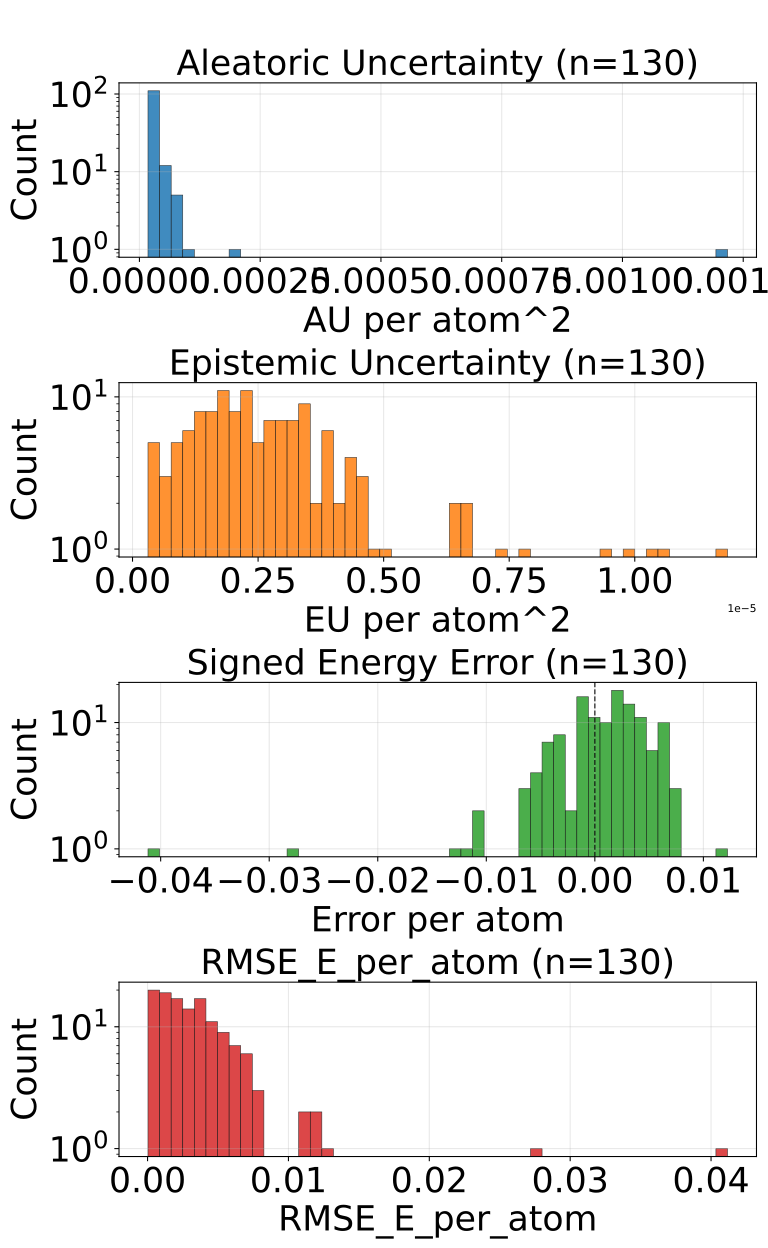

Source data for this figure (header and first rows):
config_index, num_atoms, ref_energy, pred_energy, error, sq_error, rmse_e_atom, aleatoric_var, epistemic_var, total_var
0, 48.0, -156.2, -156.2, -0.0001526, 2.3283064365386963e-08, 0.0001526, 1.835562397900503e-05, 1.4730845805388526e-06, 1.9828708900604397e-05
1, 48.0, -156.2, -156.2, 0.001617, 2.616085112094879e-06, 0.001617, 2.6483407054911368e-05, 3.499363174341852e-06, 2.998276977450587e-05
2, 48.0, -156.2, -156.2, -0.004456, 1.985207200050354e-05, 0.004456, 3.5664939787238836e-05, 1.4971010386943817e-06, 3.716204082593322e-05
3, 48.0, -156.2, -156.2, 0.0005646, 3.187451511621475e-07, 0.0005646, 2.8861099053756334e-05, 3.079650809922896e-07, 2.916906487371307e-05
4, 48.0, -156.2, -156.2, -0.003235, 1.0464340448379517e-05, 0.003235, 3.463684333837591e-05, 7.353571618295973e-06, 4.199041359242983e-05
5, 48.0, -156.2, -156.2, -0.006882, 4.7357985749840736e-05, 0.006882, 2.6989937396137975e-05, 6.393517651304137e-06, 3.338345413794741e-05
6, 48.0, -156.2, -156.2, 0.002045, 4.180707037448883e-06, 0.002045, 2.0813689843635075e-05, 3.978225777245825e-06, 2.479191607562825e-05
7, 48.0, -156.2, -156.2, -0.01097, 0.0001204, 0.01097, 6.524239870486781e-05, 1.0609673154249322e-05, 7.585206913063303e-05
8, 48.0, -156.2, -156.2, -0.0003357, 1.126900315284729e-07, 0.0003357, 2.328546906937845e-05, 3.0488940865325276e-06, 2.6334362701163627e-05
9, 48.0, -156.2, -156.2, 0.003296, 1.0862946510314941e-05, 0.003296, 2.4662394935148768e-05, 1.4258664577937452e-06, 2.6088260710821487e-05
10, 48.0, -156.2, -156.2, -9.1552734375e-05, 8.381903171539307e-09, 9.1552734375e-05, 3.7393099773908034e-05, 2.8098002076148987e-06, 4.020289998152293e-05
11, 48.0, -156.2, -156.2, 0.002365, 5.593756213784218e-06, 0.002365, 2.7566957214730792e-05, 2.5670510694908444e-06, 3.0134007829474285e-05
12, 48.0, -156.2, -156.2, 0.002869, 8.229166269302368e-06, 0.002869, 2.4022810976020992e-05, 2.3520901777374092e-06, 2.637490069901105e-05
13, 48.0, -156.2, -156.2, 0.005096, 2.597365528345108e-05, 0.005096, 3.080754686379805e-05, 6.71617453917861e-06, 3.752372140297666e-05
14, 48.0, -156.2, -156.2, -0.005112, 2.612941898405552e-05, 0.005112, 2.703415520954877e-05, 9.347917284685536e-07, 2.7968946596956812e-05
15, 48.0, -156.2, -156.2, -0.001343, 1.8030405044555664e-06, 0.001343, 3.1341263820650056e-05, 4.093023107998306e-06, 3.5434288292890415e-05
16, 48.0, -156.2, -156.2, 0.005402, 2.9177404940128326e-05, 0.005402, 2.4514853066648357e-05, 2.1083978936076164e-06, 2.6623250960255973e-05
17, 48.0, -156.2, -156.2, -0.0001068, 1.1408701539039612e-08, 0.0001068, 4.51391824753955e-05, 4.26264023190015e-06, 4.94018240715377e-05
18, 48.0, -156.2, -156.2, 0.003479, 1.2103468179702759e-05, 0.003479, 2.8318283511907794e-05, 3.119360144410166e-06, 3.143764479318634e-05
19, 48.0, -156.2, -156.2, 0.002045, 4.180707037448883e-06, 0.002045, 2.808604585879948e-05, 4.035665369883645e-06, 3.212171213817783e-05
20, 48.0, -156.2, -156.2, -0.0005951, 3.541354089975357e-07, 0.0005951, 2.3956581571837887e-05, 2.975272991534439e-06, 2.6931855245493352e-05
21, 48.0, -156.2, -156.2, 0.003098, 9.594717994332314e-06, 0.003098, 3.2801090128486976e-05, 4.509312475420302e-06, 3.7310401239665225e-05
22, 48.0, -156.2, -156.2, 0.003464, 1.1997530236840248e-05, 0.003464, 3.082733746850863e-05, 2.194405624322826e-06, 3.302174445707351e-05
23, 48.0, -156.2, -156.2, 0.001724, 2.9730144888162613e-06, 0.001724, 2.7060514184995554e-05, 1.3054348073637811e-06, 2.836594831023831e-05
24, 48.0, -156.2, -156.2, 0.006836, 4.673004150390625e-05, 0.006836, 2.8643538826145232e-05, 4.943343583363458e-07, 2.9137872843421064e-05
25, 48.0, -156.2, -156.2, -0.00415, 1.722574234008789e-05, 0.00415, 2.8277228921069764e-05, 2.407352440059185e-06, 3.068458318011835e-05
26, 48.0, -156.2, -156.2, 0.00206, 4.243338480591774e-06, 0.00206, 3.008745079569053e-05, 2.3304135083890287e-06, 3.2417865440947935e-05
27, 48.0, -156.2, -156.2, 0.003632, 1.3188458979129791e-05, 0.003632, 2.6066078135045245e-05, 4.671514091114659e-07, 2.653322917467449e-05
28, 48.0, -156.2, -156.2, -0.0009155, 8.381903171539307e-07, 0.0009155, 2.9610941055580042e-05, 4.2476457906559517e-07, 3.003570600412786e-05
29, 48.0, -156.2, -156.2, -0.002777, 7.712282240390778e-06, 0.002777, 7.764204929117113e-05, 1.825089611884323e-06, 7.946713594719768e-05
30, 48.0, -156.2, -156.2, -0.004395, 1.9311904907226562e-05, 0.004395, 4.663809158955701e-05, 3.1826668873691233e-06, 4.9820759159047157e-05
31, 48.0, -156.2, -156.2, 0.003937, 1.5498138964176178e-05, 0.003937, 3.0274386517703533e-05, 3.961066340707475e-06, 3.423545422265306e-05
32, 48.0, -156.2, -156.2, 0.007767, 6.03219959884882e-05, 0.007767, 2.6827457986655645e-05, 1.1262949328738614e-06, 2.7953752578468993e-05
33, 48.0, -156.2, -156.2, -0.001007, 1.014210283756256e-06, 0.001007, 3.143144931527786e-05, 3.871589342452353e-06, 3.530303729348816e-05
34, 48.0, -156.2, -156.2, -0.0007172, 5.14322891831398e-07, 0.0007172, 3.519130768836476e-05, 1.2582052022480639e-06, 3.644951357273385e-05
35, 48.0, -156.2, -156.2, -0.002945, 8.67270864546299e-06, 0.002945, 2.618469989101868e-05, 8.352799341082573e-07, 2.701997982512694e-05
36, 48.0, -156.2, -156.2, 0.006516, 4.2451778426766396e-05, 0.006516, 7.193892088253051e-05, 2.932269126176834e-06, 7.487119000870734e-05
37, 48.0, -156.2, -156.2, 0.003036, 9.220326319336891e-06, 0.003036, 2.7938178391195834e-05, 3.646488721642527e-06, 3.1584666430717334e-05
38, 48.0, -156.2, -156.2, -0.001022, 1.0451767593622208e-06, 0.001022, 2.6290095775038935e-05, 3.4088733968928864e-07, 2.6630983484210446e-05
39, 48.0, -156.2, -156.2, 0.002396, 5.7390425354242325e-06, 0.002396, 1.7738031601766124e-05, 2.351938746869564e-06, 2.008997034863569e-05
40, 48.0, -156.2, -156.2, 0.004135, 1.709931530058384e-05, 0.004135, 5.061390038463287e-05, 3.0362164125108393e-06, 5.3650117479264736e-05
41, 48.0, -156.2, -156.2, 0.00235, 5.521811544895172e-06, 0.00235, 3.2060997909866273e-05, 2.02676756089204e-06, 3.4087766835000366e-05
42, 48.0, -156.2, -156.2, -0.004089, 1.6722828149795532e-05, 0.004089, 2.247600605187472e-05, 2.266233877890045e-06, 2.4742239475017413e-05
43, 48.0, -156.2, -156.2, 0.007874, 6.199255585670471e-05, 0.007874, 3.3042426366591826e-05, 3.7961872294545174e-06, 3.6838613596046343e-05
44, 48.0, -156.2, -156.2, -0.0006561, 4.3050386011600494e-07, 0.0006561, 3.3075764804380015e-05, 8.704606671017245e-07, 3.394622399355285e-05
45, 48.0, -156.2, -156.2, 0.003952, 1.561851240694523e-05, 0.003952, 4.837911910726689e-05, 4.24310564994812e-06, 5.262222475721501e-05
46, 48.0, -156.2, -156.2, -0.0004883, 2.384185791015625e-07, 0.0004883, 2.0466703062993474e-05, 5.797017479380884e-07, 2.1046404071967117e-05
47, 48.0, -156.2, -156.2, -0.001328, 1.7622951418161392e-06, 0.001328, 2.0499397578532808e-05, 9.85735141512123e-07, 2.1485133402165957e-05
48, 48.0, -156.2, -156.2, 0.006439, 4.146341234445572e-05, 0.006439, 5.9667650930350646e-05, 1.6515375591552584e-06, 6.131918780738488e-05
49, 48.0, -156.2, -156.2, 0.002335, 5.450332537293434e-06, 0.002335, 2.4571223548264243e-05, 1.252593960998638e-06, 2.5823817850323394e-05
50, 48.0, -156.2, -156.2, 0.001511, 2.2819731384515762e-06, 0.001511, 7.056594040477648e-05, 3.0685682759212796e-06, 7.363451004493982e-05
51, 48.0, -156.2, -156.2, 0.004013, 1.610466279089451e-05, 0.004013, 2.4844111976563e-05, 1.83890801963571e-06, 2.6683019314077683e-05
52, 48.0, -156.2, -156.2, -0.006897, 4.756823182106018e-05, 0.006897, 3.040663432329893e-05, 2.1834391645825235e-06, 3.259007280576043e-05
53, 48.0, -156.2, -156.2, 0.007477, 5.59026375412941e-05, 0.007477, 3.1662009860156104e-05, 1.9218423403799534e-06, 3.358385220053606e-05
54, 48.0, -156.2, -156.2, 0.00354, 1.2531876564025879e-05, 0.00354, 0.0001057, 3.453099679973093e-06, 0.0001091
55, 48.0, -156.2, -156.2, -0.004654, 2.1659070625901222e-05, 0.004654, 4.6249064325820655e-05, 2.952560407720739e-06, 4.9201626097783446e-05
56, 48.0, -156.2, -156.2, 0.002075, 4.306435585021973e-06, 0.002075, 3.8550959288841113e-05, 2.085696905851364e-06, 4.063665619469248e-05
57, 48.0, -156.2, -156.2, -0.003189, 1.017027534544468e-05, 0.003189, 2.4107603167067282e-05, 1.1150492582601146e-06, 2.522265276638791e-05
58, 48.0, -156.2, -156.2, -0.001709, 2.9206275939941406e-06, 0.001709, 5.181796950637363e-05, 3.186194135196274e-06, 5.500416227732785e-05
59, 48.0, -156.2, -156.2, 3.0517578125e-05, 9.313225746154785e-10, 3.0517578125e-05, 2.5412871764274314e-05, 4.361767878435785e-06, 2.9774639187962748e-05
... 70 more rows
